Labelled photos from "archive_png", an image-classification folder in hzyen/digit_and_symbol_recognition. The possible labels are: decimal point, div, equal sign, minus sign, original number, original sign, other number, other sign, plus sign, times.

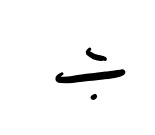
Label: div

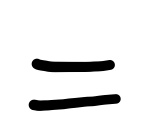
Label: equal sign

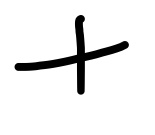
Label: plus sign

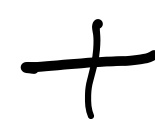
Label: plus sign

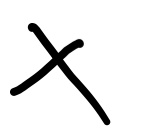
Label: times

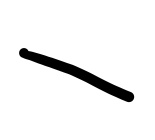
Label: minus sign
